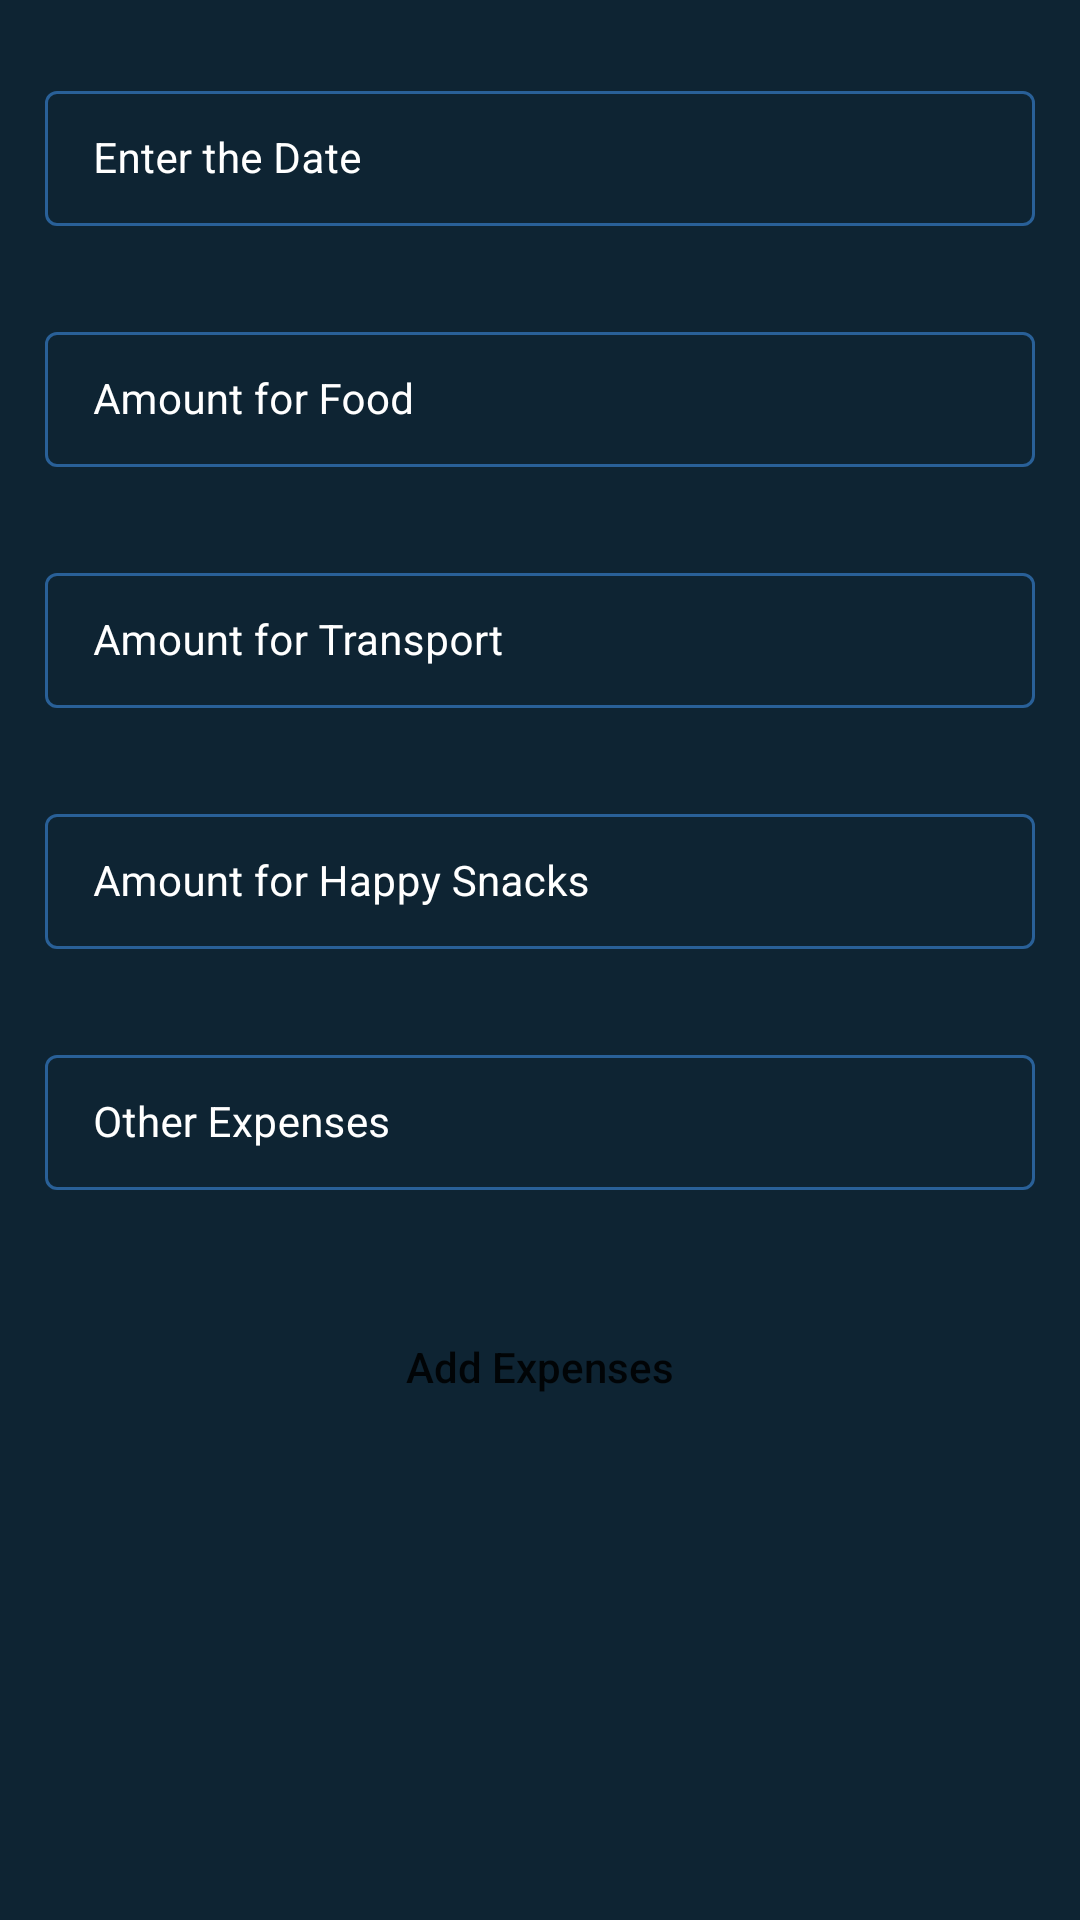

This screen was rendered from an Android layout file. Write that file and the resources it references.
<!-- AndroidManifest.xml: application theme Theme.SmartDiary -->
<!-- res/layout/activity_add_payment.xml -->
<?xml version="1.0" encoding="utf-8"?>
<ScrollView xmlns:android="http://schemas.android.com/apk/res/android"
    xmlns:app="http://schemas.android.com/apk/res-auto"
    xmlns:tools="http://schemas.android.com/tools"
    android:layout_width="match_parent"
    android:layout_height="match_parent"
    android:background="@color/blue_shade_1"
    tools:context=".AddPaymentActivity">

    <RelativeLayout
        android:layout_width="match_parent"
        android:layout_height="wrap_content">


        <LinearLayout
            android:layout_width="match_parent"
            android:layout_height="wrap_content"
            android:orientation="vertical">

            <com.google.android.material.textfield.TextInputLayout
                style="@style/TextInputLayout"
                android:layout_width="match_parent"
                android:layout_height="wrap_content"
                android:layout_marginStart="10dp"
                android:layout_marginTop="20dp"
                android:layout_marginEnd="10dp"
                android:hint="Enter the Date"
                android:padding="5dp"
                android:textColorHint="@color/white"
                app:hintTextColor="@color/white">

                <com.google.android.material.textfield.TextInputEditText
                    android:id="@+id/idEditDate"
                    android:layout_width="match_parent"
                    android:layout_height="wrap_content"
                    android:importantForAutofill="no"
                    android:inputType="text"
                    android:textColor="@color/white"
                    android:textColorHint="@color/white"
                    android:textSize="14sp" />


            </com.google.android.material.textfield.TextInputLayout>


            <com.google.android.material.textfield.TextInputLayout
                style="@style/TextInputLayout"
                android:layout_width="match_parent"
                android:layout_height="wrap_content"
                android:layout_marginTop="20dp"
                android:layout_marginStart="10dp"
                android:layout_marginEnd="10dp"
                android:hint="Amount for Food"
                android:padding="5dp"
                android:textColorHint="@color/white"
                app:hintTextColor="@color/white">

                <com.google.android.material.textfield.TextInputEditText
                    android:id="@+id/idEditAmountforFood"
                    android:layout_width="match_parent"
                    android:layout_height="wrap_content"
                    android:importantForAutofill="no"
                    android:inputType="number"
                    android:textColor="@color/white"
                    android:textColorHint="@color/white"
                    android:textSize="14sp" />


            </com.google.android.material.textfield.TextInputLayout>

            <com.google.android.material.textfield.TextInputLayout
                style="@style/TextInputLayout"
                android:layout_width="match_parent"
                android:layout_height="wrap_content"
                android:layout_marginTop="20dp"
                android:layout_marginStart="10dp"
                android:layout_marginEnd="10dp"
                android:hint="Amount for Transport"
                android:padding="5dp"
                android:textColorHint="@color/white"
                app:hintTextColor="@color/white">

                <com.google.android.material.textfield.TextInputEditText
                    android:id="@+id/idEditAmountforTransport"
                    android:layout_width="match_parent"
                    android:layout_height="wrap_content"
                    android:importantForAutofill="no"
                    android:inputType="number"
                    android:textColor="@color/white"
                    android:textColorHint="@color/white"
                    android:textSize="14sp" />


            </com.google.android.material.textfield.TextInputLayout>


            <com.google.android.material.textfield.TextInputLayout
                style="@style/TextInputLayout"
                android:layout_width="match_parent"
                android:layout_height="wrap_content"
                android:layout_marginTop="20dp"
                android:layout_marginStart="10dp"
                android:layout_marginEnd="10dp"
                android:hint="Amount for Happy Snacks"
                android:padding="5dp"
                android:textColorHint="@color/white"
                app:hintTextColor="@color/white">

                <com.google.android.material.textfield.TextInputEditText
                    android:id="@+id/idEdithappySnks"
                    android:layout_width="match_parent"
                    android:layout_height="wrap_content"
                    android:importantForAutofill="no"
                    android:inputType="number"
                    android:textColor="@color/white"
                    android:textColorHint="@color/white"
                    android:textSize="14sp" />


            </com.google.android.material.textfield.TextInputLayout>

            <com.google.android.material.textfield.TextInputLayout
                style="@style/TextInputLayout"
                android:layout_width="match_parent"
                android:layout_height="wrap_content"
                android:layout_marginTop="20dp"
                android:layout_marginStart="10dp"
                android:layout_marginEnd="10dp"
                android:hint="Other Expenses"
                android:padding="5dp"
                android:textColorHint="@color/white"
                app:hintTextColor="@color/white">

                <com.google.android.material.textfield.TextInputEditText
                    android:id="@+id/idEditOthrExpenses"
                    android:layout_width="match_parent"
                    android:layout_height="wrap_content"
                    android:importantForAutofill="no"
                    android:inputType="number"
                    android:textColor="@color/white"
                    android:textColorHint="@color/white"
                    android:textSize="14sp" />


            </com.google.android.material.textfield.TextInputLayout>

            <Button
                android:id="@+id/idAddpaymentbtn"
                android:layout_width="match_parent"
                android:layout_height="wrap_content"
                android:layout_marginStart="10dp"
                android:layout_marginEnd="10dp"
                android:layout_marginTop="30dp"
                android:layout_marginBottom="10dp"
                android:background="@drawable/custiom_button"
                android:text="Add Expenses"
                android:textAllCaps="false"/>

        </LinearLayout>

        <ProgressBar
            android:id="@+id/idPBloading"
            android:layout_width="wrap_content"
            android:layout_height="match_parent"
            android:layout_centerInParent="true"
            android:indeterminate="true"
            android:indeterminateDrawable="@drawable/progress_bck"
            android:visibility="gone"/>
    </RelativeLayout>

</ScrollView>
<!-- resources referenced by this layout -->
<resources>
  <color name="blue_shade_1">#0e2433</color>
  <color name="white">#FFFFFFFF</color>
  <!-- drawable progress_bck (drawable) -->
  <?xml version="1.0" encoding="utf-8"?>
  <rotate xmlns:android="http://schemas.android.com/apk/res/android"
  
      android:fromDegrees="0"
      android:pivotX="50"
      android:pivotY="50"
      android:toDegrees="360">
  
      <shape
  
          android:innerRadiusRatio="3"
          android:shape="ring"
          android:thicknessRatio="8"
          android:useLevel="false">
  
          <size android:width="76dip"
              android:height="76dip"/>
  
          <gradient android:angle="0"
              android:endColor="#00ffffff"
              android:startColor="@color/purple_200"
              android:type="sweep"
              android:useLevel="false"/>
      </shape>
  
  
  
  </rotate>
  <style name="TextInputLayout" parent="Widget.MaterialComponents.TextInputLayout.OutlinedBox.Dense">
          <item name="boxStrokeColor">#296D98</item>
          <item name="boxStrokeWidth">1dp</item>
  
      </style>
  <style name="Theme.SmartDiary" parent="Theme.MaterialComponents.DayNight.DarkActionBar">
          
          <item name="colorPrimary">@color/purple_500</item>
          <item name="colorPrimaryVariant">@color/purple_700</item>
          <item name="colorOnPrimary">@color/white</item>
          
          <item name="colorSecondary">@color/teal_200</item>
          <item name="colorSecondaryVariant">@color/teal_700</item>
          <item name="colorOnSecondary">@color/black</item>
          
          <item name="android:statusBarColor" tools:targetApi="l">?attr/colorPrimaryVariant</item>
          
      </style>
  <color name="purple_200">#296D98</color>
  <color name="purple_500">#296D98</color>
  <color name="purple_700">#296D98</color>
  <color name="teal_200">#FF03DAC5</color>
  <color name="teal_700">#FF018786</color>
  <color name="black">#FF000000</color>
</resources>
